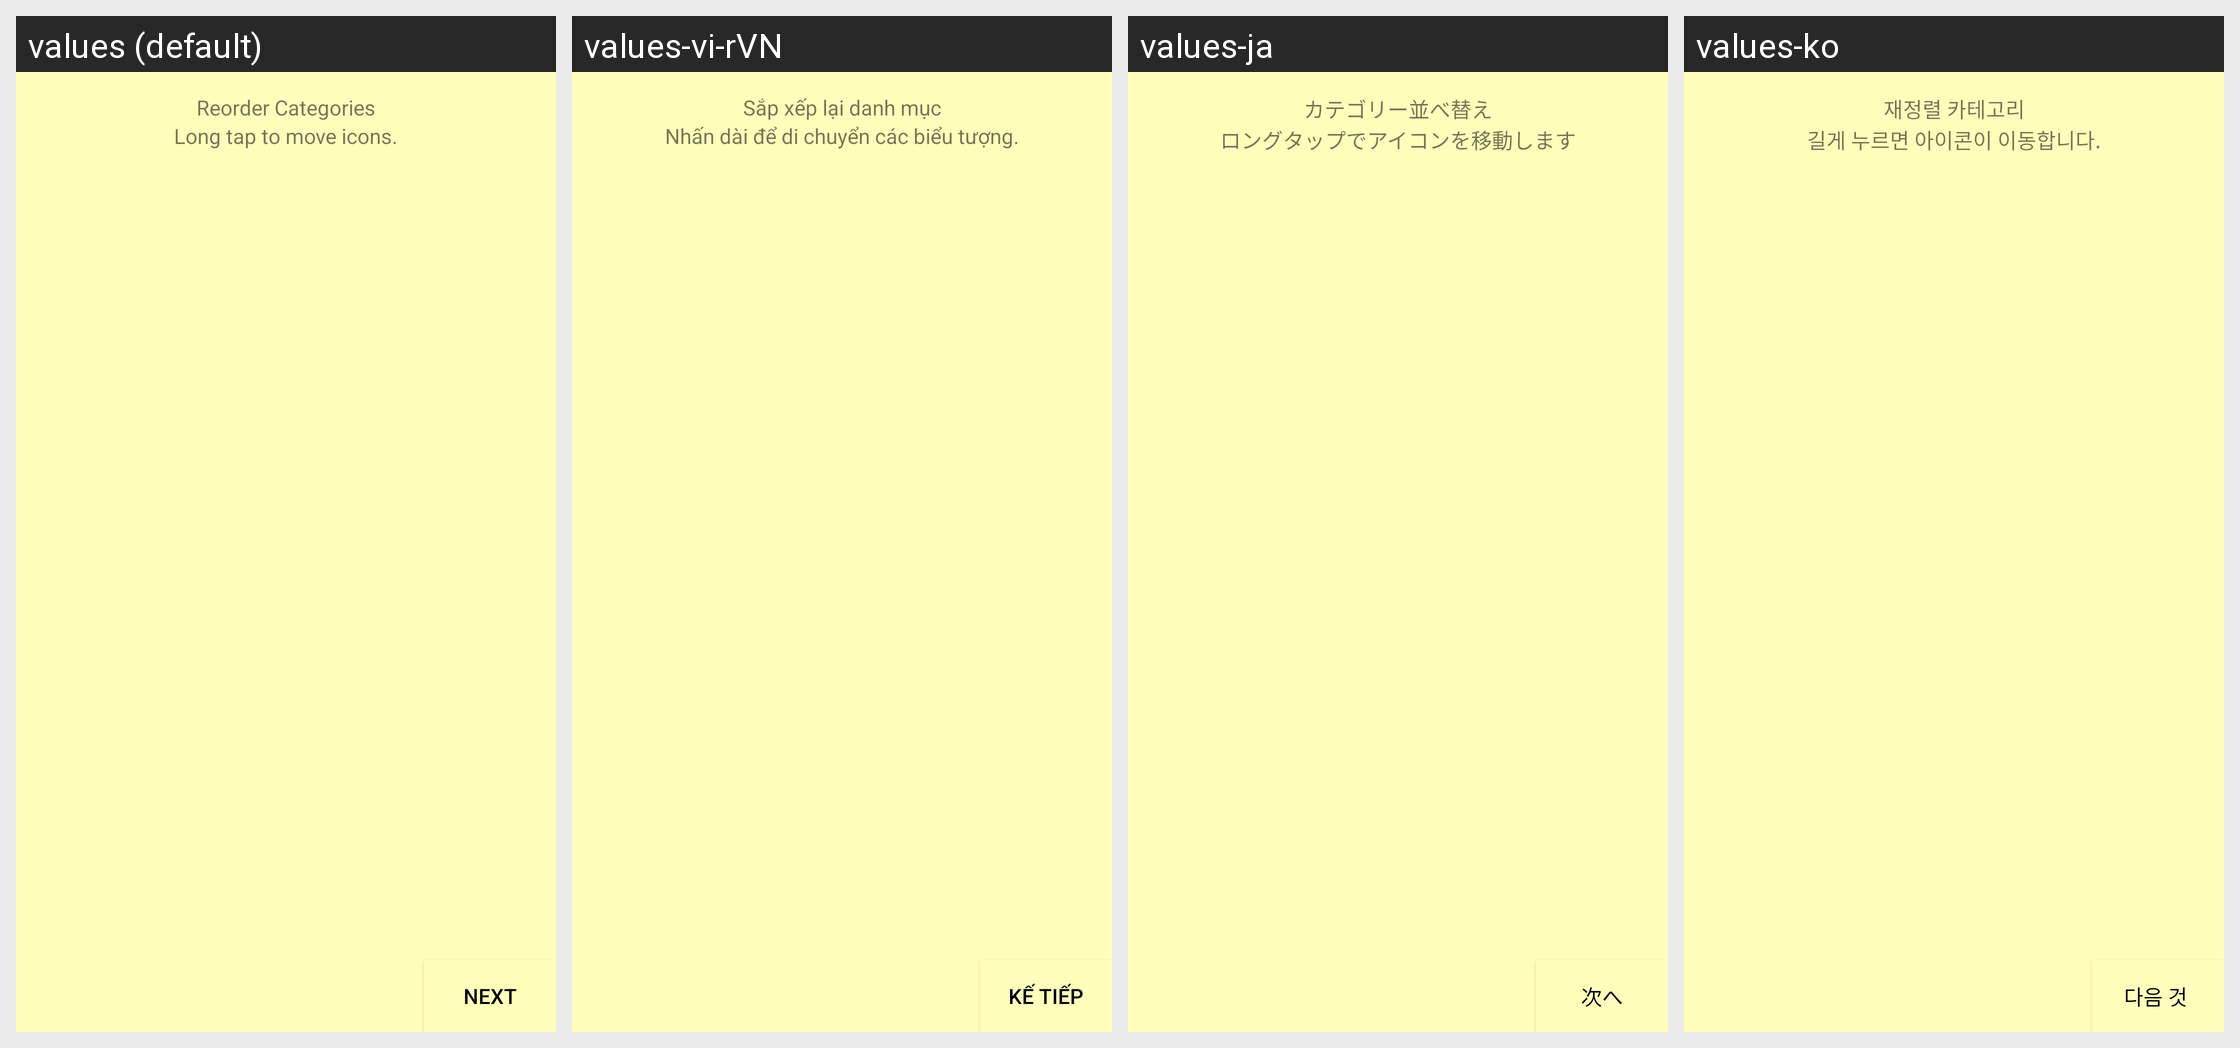

Strings drawn on this Android screen and how each of the app's shown locales translates them:
Android screen res/layout/activity_settings_category_reorder.xml rendered under 4 locales, left to right: values (default), values-vi-rVN, values-ja, values-ko. Device: Nexus 5 (rendered at 1080×1920; each locale shown at half size, 540×960, under a caption strip naming it); theme MyMaterialTheme.Base.
Other locales in the repository, not shown: values-ar, values-es, values-fr, values-hi, values-in, values-it, values-pl, values-pt, values-ru, values-tr.
Strings drawn on this screen, with the default value and each locale's value (text and hints the layout hard-codes, and strings that could not be matched under every locale, appear in the picture but are not listed):

reorder_categories
  values: Reorder Categories
  values-vi-rVN: Sắp xếp lại danh mục
  values-ja: カテゴリー並べ替え
  values-ko: 재정렬 카테고리

inst_long_tap_to_move_icons
  values: Long tap to move icons.
  values-vi-rVN: Nhấn dài để di chuyển các biểu tượng.
  values-ja: ロングタップでアイコンを移動します
  values-ko: 길게 누르면 아이콘이 이동합니다.

next
  values: NEXT
  values-vi-rVN: KẾ TIẾP
  values-ja: 次へ
  values-ko: 다음 것
